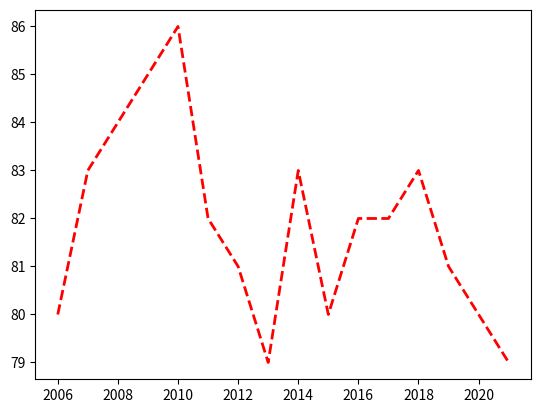

This figure's Python source:
import matplotlib.pyplot as plt

years = [2006 + x for x in range (16)]
weights = [80, 83, 84, 85, 86, 82, 81, 79, 83, 80, 82, 82, 83, 81, 80, 79]

plt.plot(years, weights, "r--", lw=2)
plt.show()
